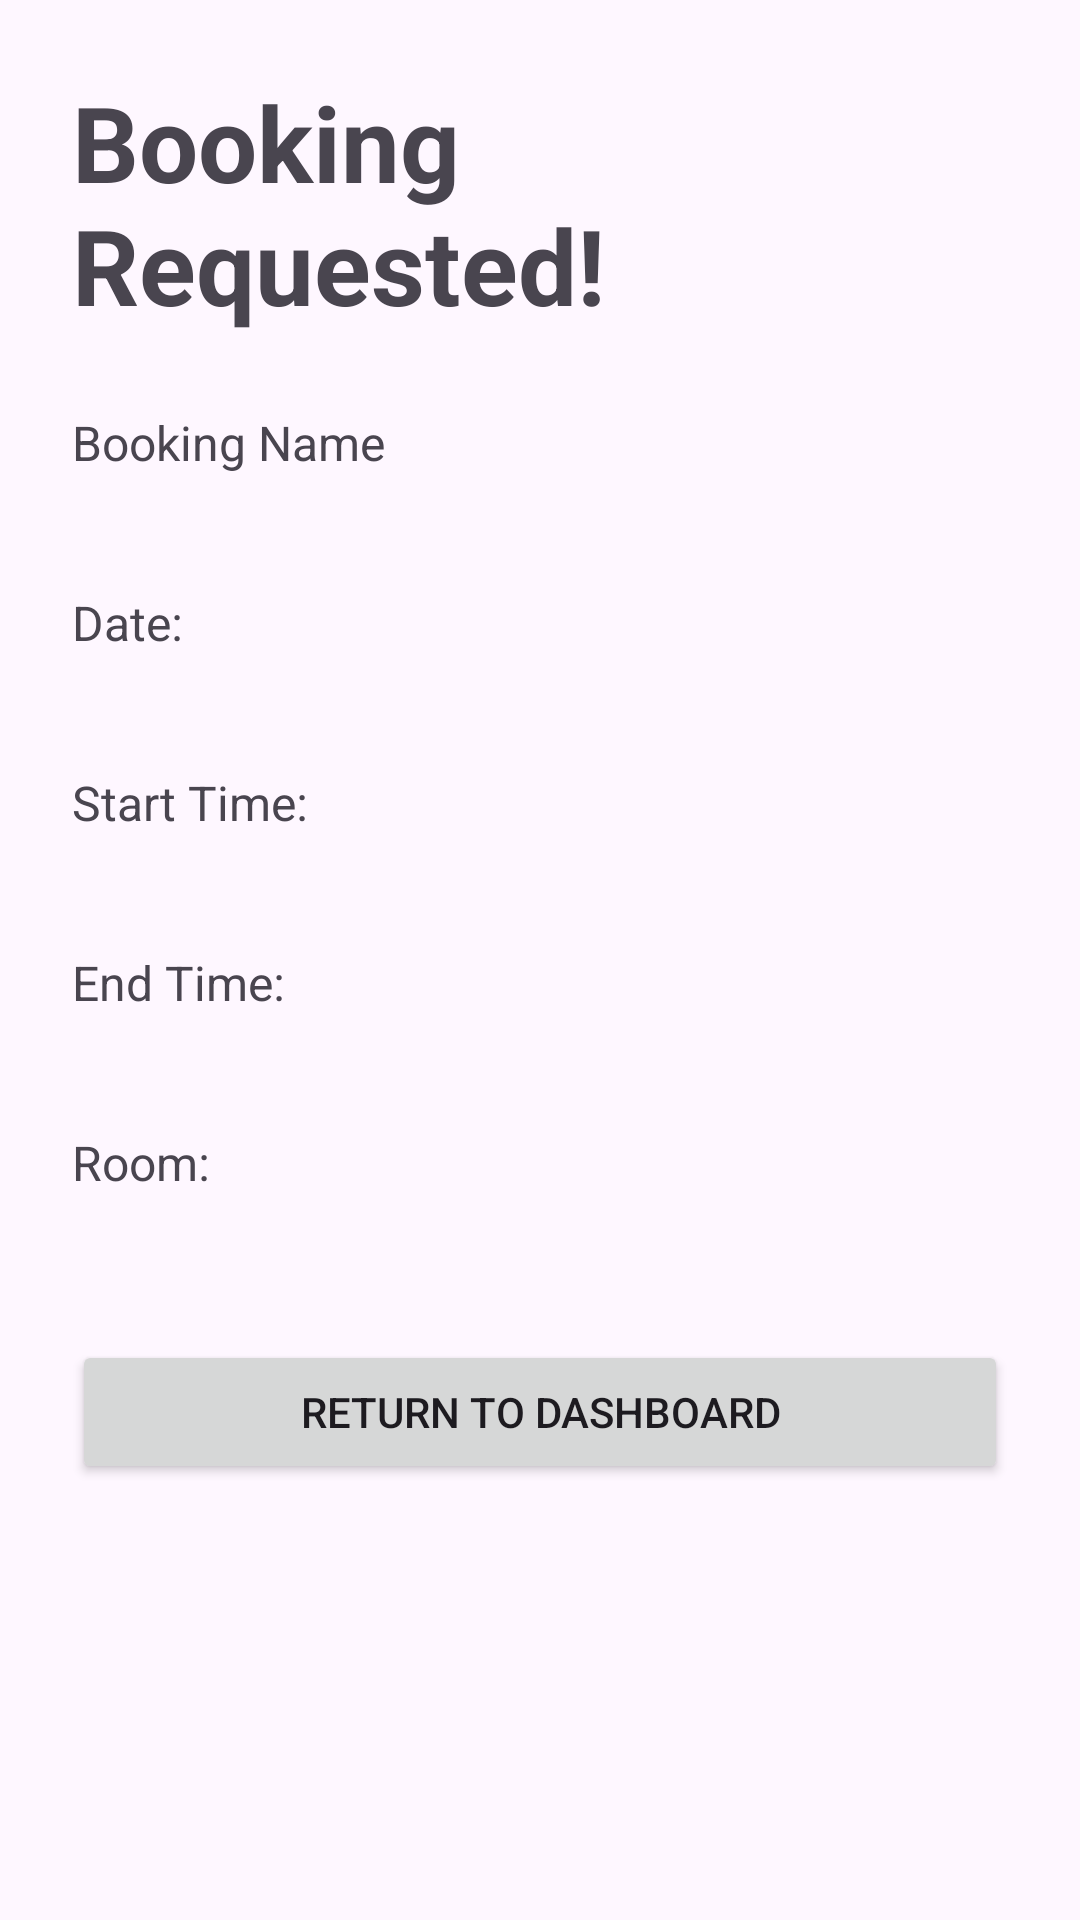

Android layout source for this screen:
<!-- AndroidManifest.xml: application theme Theme.Comp2000Assesment1 -->
<!-- res/layout/activity_request_booking_confirmation.xml -->
<?xml version="1.0" encoding="utf-8"?>
<LinearLayout xmlns:android="http://schemas.android.com/apk/res/android"
    android:layout_width="match_parent"
    android:layout_height="match_parent"
    android:orientation="vertical"
    android:padding="24dp">

    <TextView
        android:layout_width="wrap_content"
        android:layout_height="wrap_content"
        android:text="Booking Requested!"
        android:textSize="35sp"
        android:textStyle="bold"/>

    <LinearLayout
        android:layout_width="match_parent"
        android:layout_height="48dp"
        android:orientation="horizontal"
        android:gravity="center_vertical"
        android:layout_marginTop="12dp" >

        <TextView
            android:layout_width="110dp"
            android:layout_height="wrap_content"
            android:text="Booking Name "
            android:textSize="16sp"/>

    </LinearLayout>

    <LinearLayout
        android:layout_width="match_parent"
        android:layout_height="48dp"
        android:orientation="horizontal"
        android:gravity="center_vertical"
        android:layout_marginTop="12dp" >



        <TextView
            android:layout_width="110dp"
            android:layout_height="wrap_content"
            android:text="Date: "
            android:textSize="16sp"/>

    </LinearLayout>

    <LinearLayout
        android:layout_width="match_parent"
        android:layout_height="48dp"
        android:orientation="horizontal"
        android:gravity="center_vertical"
        android:layout_marginTop="12dp" >

        <TextView
            android:layout_width="110dp"
            android:layout_height="wrap_content"
            android:text="Start Time: "
            android:textSize="16sp"/>

    </LinearLayout>

    <LinearLayout
        android:layout_width="match_parent"
        android:layout_height="48dp"
        android:orientation="horizontal"
        android:gravity="center_vertical"
        android:layout_marginTop="12dp" >

        <TextView
            android:layout_width="110dp"
            android:layout_height="wrap_content"
            android:text="End Time: "
            android:textSize="16sp"/>

    </LinearLayout>

    <LinearLayout
        android:layout_width="match_parent"
        android:layout_height="48dp"
        android:orientation="horizontal"
        android:gravity="center_vertical"
        android:layout_marginTop="12dp" >

        <TextView
            android:layout_width="110dp"
            android:layout_height="wrap_content"
            android:text="Room: "
            android:textSize="16sp"/>

    </LinearLayout>

    <Button
        android:id="@+id/btnRtrnDash"
        style="@style/Widget.AppCompat.Button"
        android:layout_width="match_parent"
        android:layout_height="wrap_content"
        android:layout_marginTop="35dp"
        android:text="Return to Dashboard" />

</LinearLayout>
<!-- resources referenced by this layout -->
<resources>
  <style name="Theme.Comp2000Assesment1" parent="Base.Theme.Comp2000Assesment1" />
  <style name="Base.Theme.Comp2000Assesment1" parent="Theme.Material3.DayNight.NoActionBar">
          
          
      </style>
</resources>
